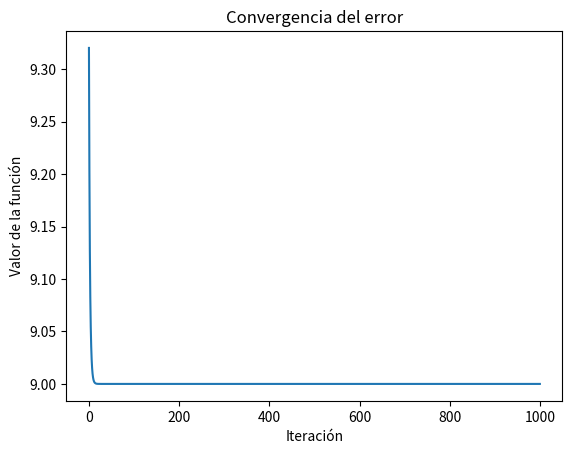

Generate this figure with matplotlib:
import numpy as np
import matplotlib.pyplot as plt

# Definir la función a optimizar
def f(x_1, x_2):
    return 10 - np.exp(-(x_1**2 + 3*x_2**2))

# Calcular el gradiente de la función en un punto dado
def gradient(x_1, x_2):
    df_dx1 = 2*x_1 * np.exp(-(x_1**2 + 3*x_2**2))
    df_dx2 = 6*x_2 * np.exp(-(x_1**2 + 3*x_2**2))
    return np.array([df_dx1, df_dx2])

# Algoritmo de descenso del gradiente
def gradient_descent(lr, iterations):
    # Valores iniciales aleatorios en el rango -1 a 1
    x = np.random.uniform(-1, 1, size=2)
    history = []  # Almacenar el historial de valores para graficar la convergencia
    
    for _ in range(iterations):
        grad = gradient(*x)
        x -= lr * grad

        # Mantener los valores de x en el rango [-1, 1]
        x = np.clip(x, -1, 1)
        
        # Calcular el valor de la función en el punto actual y añadirlo al historial
        history.append(f(*x))

    return x, history

# Parámetros
lr = 0.1  # Learning rate
iterations = 1000

# Ejecutar el descenso del gradiente
optimal_point, convergence_history = gradient_descent(lr, iterations)

# Mostrar el resultado
print("Resultados:")
print("Valor óptimo de X1:", optimal_point[0])
print("Valor óptimo de X2:", optimal_point[1])
print("Valor óptimo de la función:", f(*optimal_point))

# Graficar la convergencia del error
plt.plot(convergence_history)
plt.title("Convergencia del error")
plt.xlabel("Iteración")
plt.ylabel("Valor de la función")
plt.show()
